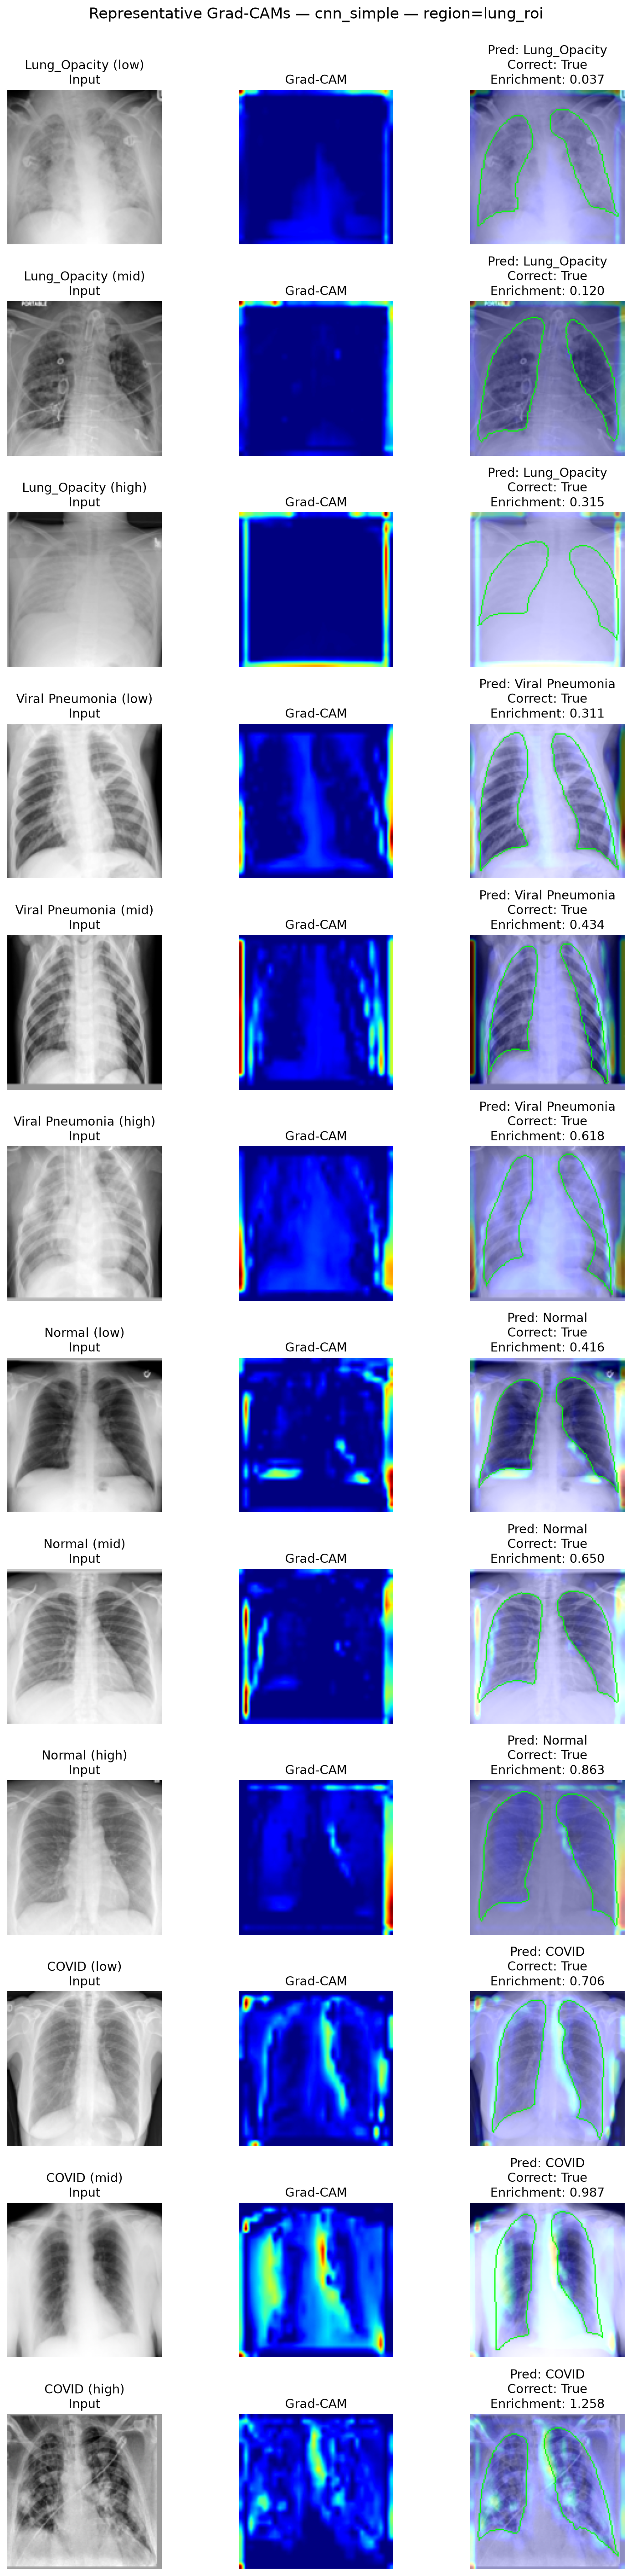

The file beside this chart, header and first rows:
image_path, mask_path, true_class, predicted_class, correct, lung_attention_fraction, lung_area_fraction, lung_attention_enrichment, representative_type
/Users/berfinaktas/Projects/covid_projec…, /Users/berfinaktas/Projects/covid_projec…, Lung_Opacity, Lung_Opacity, True, 0.01069, 0.292, 0.0366, low
/Users/berfinaktas/Projects/covid_projec…, /Users/berfinaktas/Projects/covid_projec…, Lung_Opacity, Lung_Opacity, True, 0.04198, 0.3494, 0.1202, mid
/Users/berfinaktas/Projects/covid_projec…, /Users/berfinaktas/Projects/covid_projec…, Lung_Opacity, Lung_Opacity, True, 0.0776, 0.2464, 0.315, high
/Users/berfinaktas/Projects/covid_projec…, /Users/berfinaktas/Projects/covid_projec…, Viral Pneumonia, Viral Pneumonia, True, 0.1141, 0.3676, 0.3105, low
/Users/berfinaktas/Projects/covid_projec…, /Users/berfinaktas/Projects/covid_projec…, Viral Pneumonia, Viral Pneumonia, True, 0.1141, 0.2632, 0.4336, mid
/Users/berfinaktas/Projects/covid_projec…, /Users/berfinaktas/Projects/covid_projec…, Viral Pneumonia, Viral Pneumonia, True, 0.1669, 0.2703, 0.6176, high
/Users/berfinaktas/Projects/covid_projec…, /Users/berfinaktas/Projects/covid_projec…, Normal, Normal, True, 0.1326, 0.3187, 0.4162, low
/Users/berfinaktas/Projects/covid_projec…, /Users/berfinaktas/Projects/covid_projec…, Normal, Normal, True, 0.2212, 0.3402, 0.6502, mid
/Users/berfinaktas/Projects/covid_projec…, /Users/berfinaktas/Projects/covid_projec…, Normal, Normal, True, 0.3585, 0.4154, 0.8629, high
/Users/berfinaktas/Projects/covid_projec…, /Users/berfinaktas/Projects/covid_projec…, COVID, COVID, True, 0.2487, 0.3525, 0.7057, low
/Users/berfinaktas/Projects/covid_projec…, /Users/berfinaktas/Projects/covid_projec…, COVID, COVID, True, 0.3235, 0.3279, 0.9866, mid
/Users/berfinaktas/Projects/covid_projec…, /Users/berfinaktas/Projects/covid_projec…, COVID, COVID, True, 0.4511, 0.3586, 1.258, high
